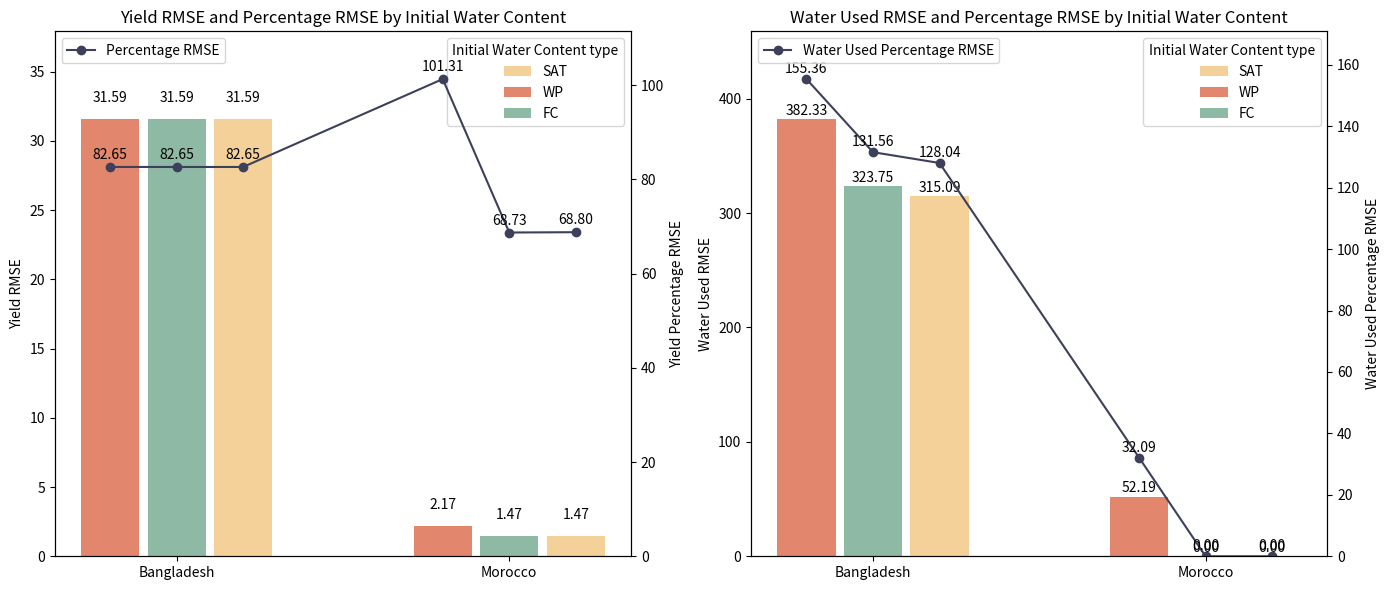

Write Python code to recreate this figure.
import matplotlib.pyplot as plt
import numpy as np

# Existing data
locations = ['Bangladesh', 'Bangladesh', 'Bangladesh', 'Morocco', 'Morocco', 'Morocco']
wc_value_type = ['WP', 'FC', 'SAT', 'WP', 'FC', 'SAT']
yield_rmse = [31.58560489, 31.58564166, 31.58570381, 2.166246648, 1.469644102, 1.471088931]
yield_rmse_percentage = [82.64908332, 82.64917953, 82.64934214, 101.3136894, 68.73412415, 68.80169772]

# New data for Water Used
Water_Used_RMSE = [382.3302148, 323.751363, 315.0857379, 52.18892805, 0, 0]
Water_Used_RMSE_percentage = [155.3638682, 131.5597411, 128.0383741, 32.09027938, 0, 0]

# Colors
colors = {
    'WP': (223/255, 122/255, 94/255),
    'FC': (130/255, 178/255, 154/255),
    'SAT': (242/255, 204/255, 142/255),
}

# Create subplots
fig, (ax1, ax3) = plt.subplots(1, 2, figsize=(14, 6))

# Bar positions
bar_positions = [0, 0.4, 0.8, 2, 2.4, 2.8]

# Plot Yield RMSE
for wc_type in set(wc_value_type):
    wc_data_indices = [i for i, wc in enumerate(wc_value_type) if wc == wc_type]
    ax1.bar([bar_positions[i] for i in wc_data_indices], [yield_rmse[i] for i in wc_data_indices], width=0.35, align='center', label=f'{wc_type}', color=colors[wc_type], alpha=0.9)

# Labels and titles
ax1.set_title('Yield RMSE and Percentage RMSE by Initial Water Content')
ax1.set_ylabel('Yield RMSE')
ax1.set_xticks([0.4, 2.4])
ax1.set_xticklabels(['Bangladesh', 'Morocco'])
ax1.set_ylim(0, max(yield_rmse) * 1.2)

# Adding text labels
for i, pos in enumerate(bar_positions):
    ax1.text(pos, yield_rmse[i] + 1, f'{yield_rmse[i]:.2f}', ha='center', va='bottom', fontsize=10, color='black')

# Add second y-axis
ax2 = ax1.twinx()
ax2.plot(bar_positions, yield_rmse_percentage, marker='o', color=(60/255, 64/255, 91/255), label='Percentage RMSE')
ax2.set_ylabel('Yield Percentage RMSE')
ax2.set_ylim(0, max(yield_rmse_percentage) * 1.1)

# Adding labels to line plot data points
for i, (x, y) in enumerate(zip(bar_positions, yield_rmse_percentage)):
    ax2.text(x, y + 1, f'{y:.2f}', ha='center', va='bottom', fontsize=10, color='black')

# Plot for Water Used RMSE
for wc_type in set(wc_value_type):
    wc_data_indices = [i for i, wc in enumerate(wc_value_type) if wc == wc_type]
    ax3.bar([bar_positions[i] for i in wc_data_indices], [Water_Used_RMSE[i] for i in wc_data_indices], width=0.35, align='center', label=f'{wc_type}', color=colors[wc_type], alpha=0.9)

# Labels and titles
ax3.set_title('Water Used RMSE and Percentage RMSE by Initial Water Content')
ax3.set_ylabel('Water Used RMSE')
ax3.set_xticks([0.4, 2.4])
ax3.set_xticklabels(['Bangladesh', 'Morocco'])
ax3.set_ylim(0, max(Water_Used_RMSE) * 1.2)

# Adding text labels
for i, pos in enumerate(bar_positions):
    ax3.text(pos, Water_Used_RMSE[i] + 1, f'{Water_Used_RMSE[i]:.2f}', ha='center', va='bottom', fontsize=10, color='black')

# Add second y-axis
ax4 = ax3.twinx()
ax4.plot(bar_positions, Water_Used_RMSE_percentage, marker='o', color=(60/255, 64/255, 91/255), label='Water Used Percentage RMSE')
ax4.set_ylabel('Water Used Percentage RMSE')
ax4.set_ylim(0, max(Water_Used_RMSE_percentage) * 1.1)

# Adding labels to line plot data points
for i, (x, y) in enumerate(zip(bar_positions, Water_Used_RMSE_percentage)):
    ax4.text(x, y + 1, f'{y:.2f}', ha='center', va='bottom', fontsize=10, color='black')

# Add legends
ax1.legend(title='Initial Water Content type', loc='upper right',)
ax2.legend(loc='upper left')
ax3.legend(title='Initial Water Content type', loc='upper right')
ax4.legend(loc='upper left')

plt.tight_layout()
plt.show()
